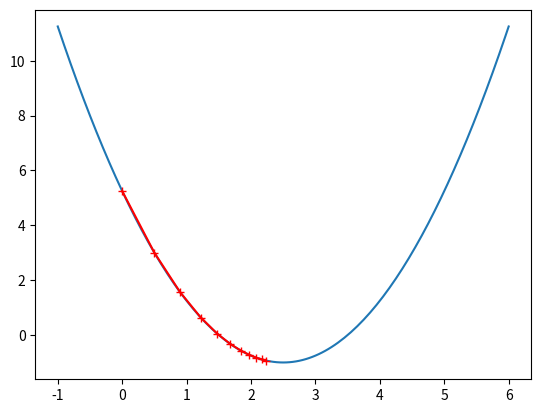

Write the Python code that produced this figure.
import numpy as np
import matplotlib.pyplot as plt

x = np.linspace(-1, 6, 141)
y = (x - 2.5) ** 2 - 1


# 每点梯度
def dj(theta):
    return 2 * (theta - 2.5)


# 每点的Y值
def J(theta):
    try:
        return (theta - 2.5) ** 2 - 1
        # 防止J越来越大
    except:
        return float('inf')
        # 梯度下降，将theta的值记录下来，定义最大迭代次数和允许的最小误差


def gradient_descent(initial_theta, eta, n_iters=1e4, error=1e-8):
    theta = initial_theta
    theta_hist.append(initial_theta)
    i_iter = 0
    while i_iter < n_iters:
        gradient = dj(theta)
        last_theta = theta
        theta = theta - eta * gradient
        theta_hist.append(theta)
        if abs(J(theta) - J(last_theta)) < error:
            break
        i_iter += 1
        # 绘制原始曲线和梯度下降过程


def plot_thetahist():
    plt.plot(x, J(x))
    plt.plot(np.array(theta_hist), J(np.array(theta_hist)), color='r', marker='+')
    plt.show()

theta_hist = []
# eta:学习率,步长
gradient_descent(0, eta=0.1, n_iters=10)
plot_thetahist()
